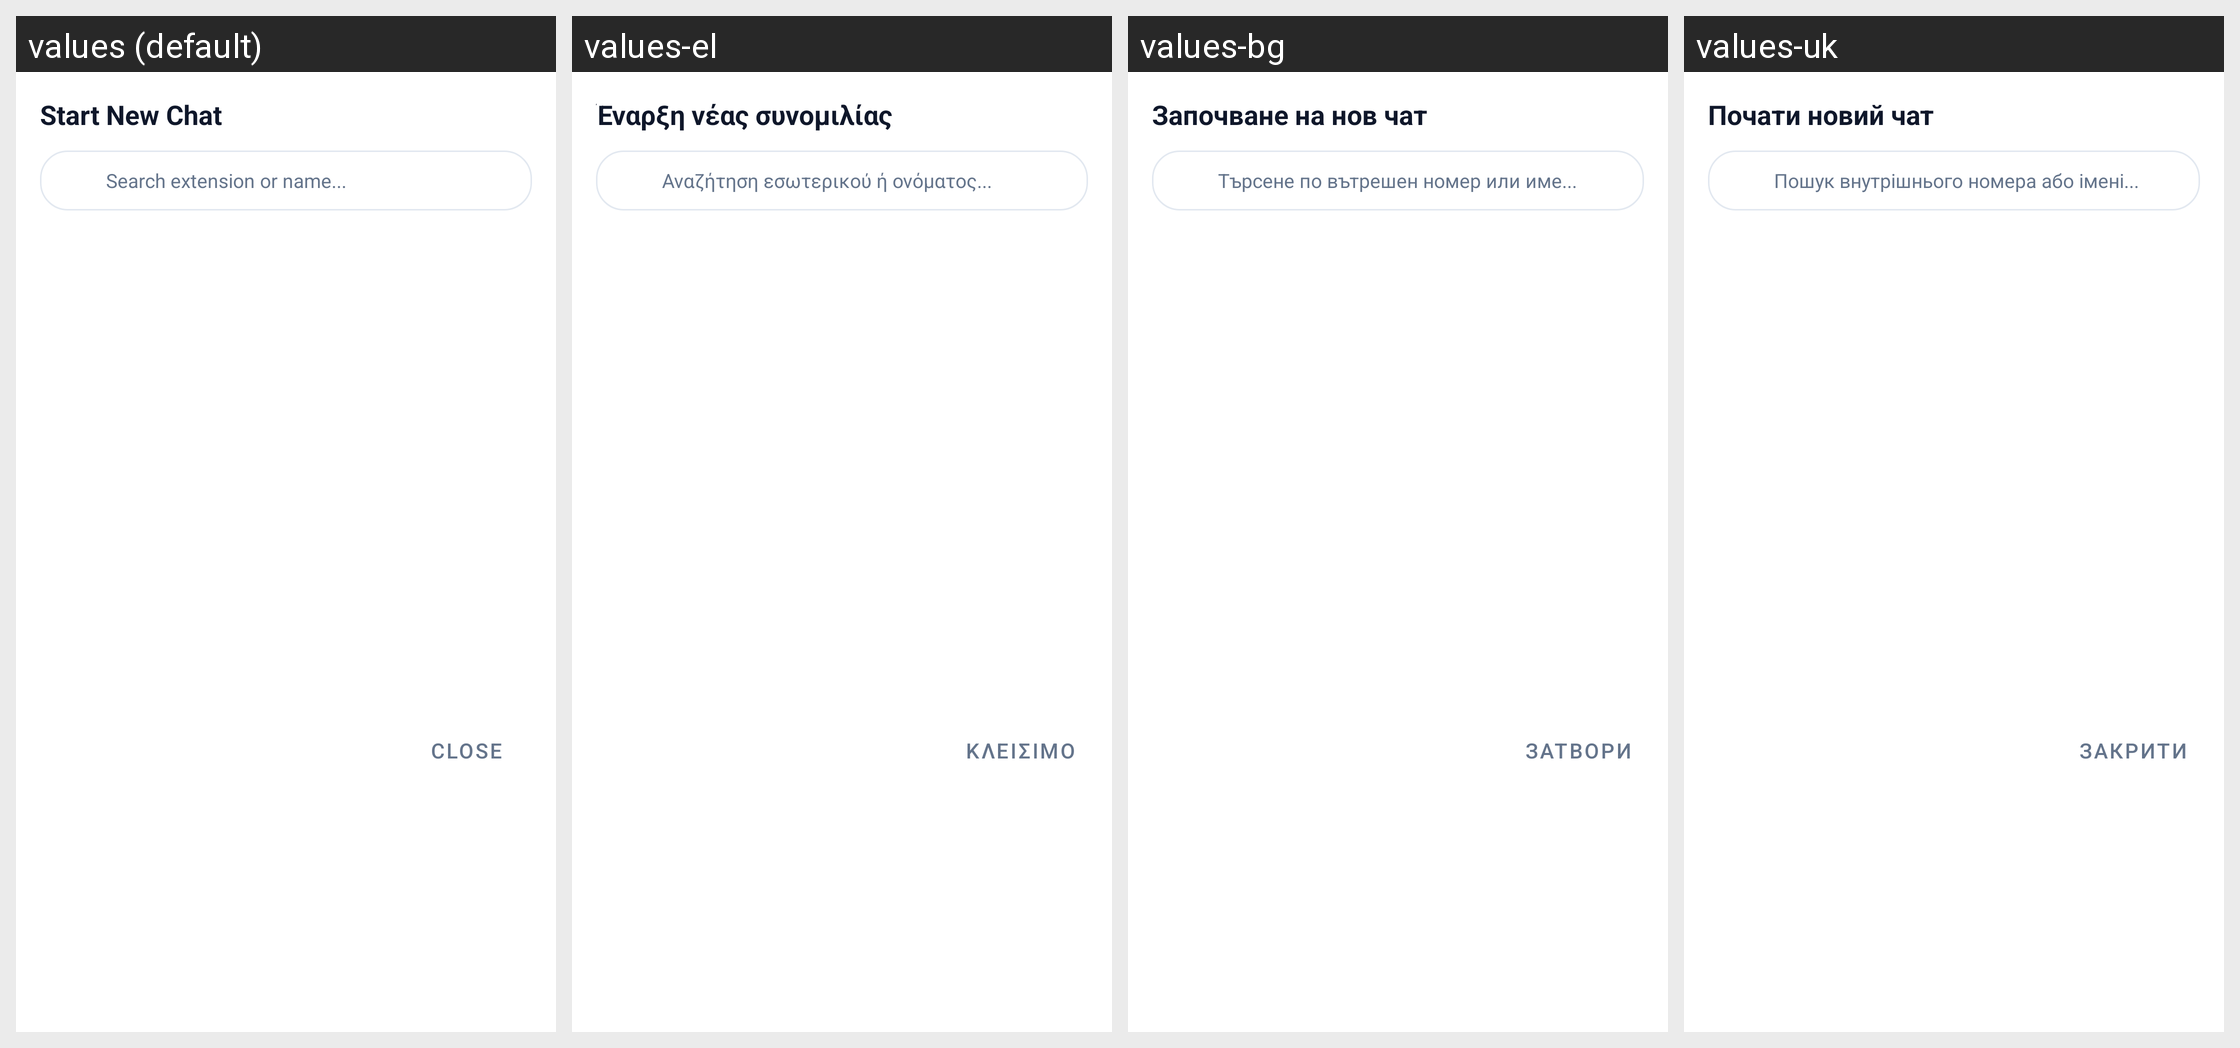

For this localized Android screen grid, give each drawn string resource with its value in every locale shown.
Android screen res/layout/dialog_new_chat.xml rendered under 4 locales, left to right: values (default), values-el, values-bg, values-uk. Device: Nexus 5 (rendered at 1080×1920; each locale shown at half size, 540×960, under a caption strip naming it); theme Theme.AiPbxPhone.
Other locales in the repository, not shown: values-az, values-cs, values-da, values-de, values-es, values-fi, values-fr, values-hr, values-hu, values-it, values-nb, values-nl, values-pl, values-pt, values-ro, values-ru, values-sr, values-sv, values-tr.
Strings drawn on this screen, with the default value and each locale's value (text and hints the layout hard-codes, and strings that could not be matched under every locale, appear in the picture but are not listed):

ui_start_new_chat
  values: Start New Chat
  values-el: Έναρξη νέας συνομιλίας
  values-bg: Започване на нов чат
  values-uk: Почати новий чат

ui_search_extension_or_name
  values: Search extension or name...
  values-el: Αναζήτηση εσωτερικού ή ονόματος...
  values-bg: Търсене по вътрешен номер или име...
  values-uk: Пошук внутрішнього номера або імені...

ui_close
  values: Close
  values-el: Κλείσιμο
  values-bg: Затвори
  values-uk: Закрити
